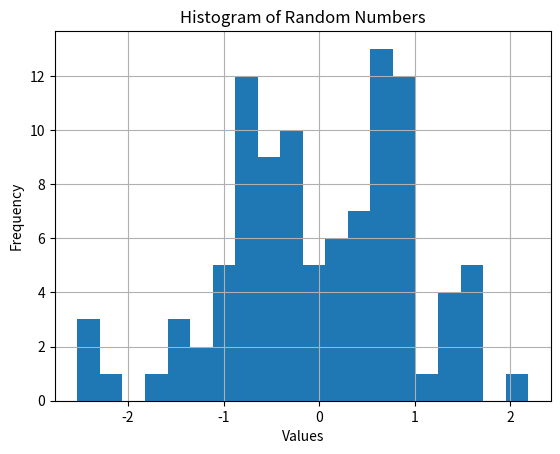

Write the Python code that produced this figure.
import matplotlib.pyplot as plt
import numpy as np

# Generate 100 random numbers (Normal distribution)
data = np.random.normal(size=100)

# Histogram with 20 bins
plt.hist(data, bins=20)

# Title and Labels
plt.title("Histogram of Random Numbers")
plt.xlabel("Values")
plt.ylabel("Frequency")

# Add Grid
plt.grid(True)

# Display the plot
plt.show()
